Dataset: Data (GitHub, Sohu-Prog/tool-caddy-ios). Classes: fairway, hard pan, healthy grass, overgrazed, rough.

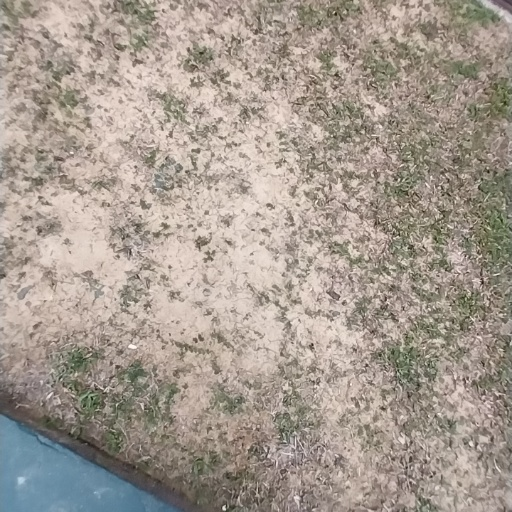
Label: overgrazed

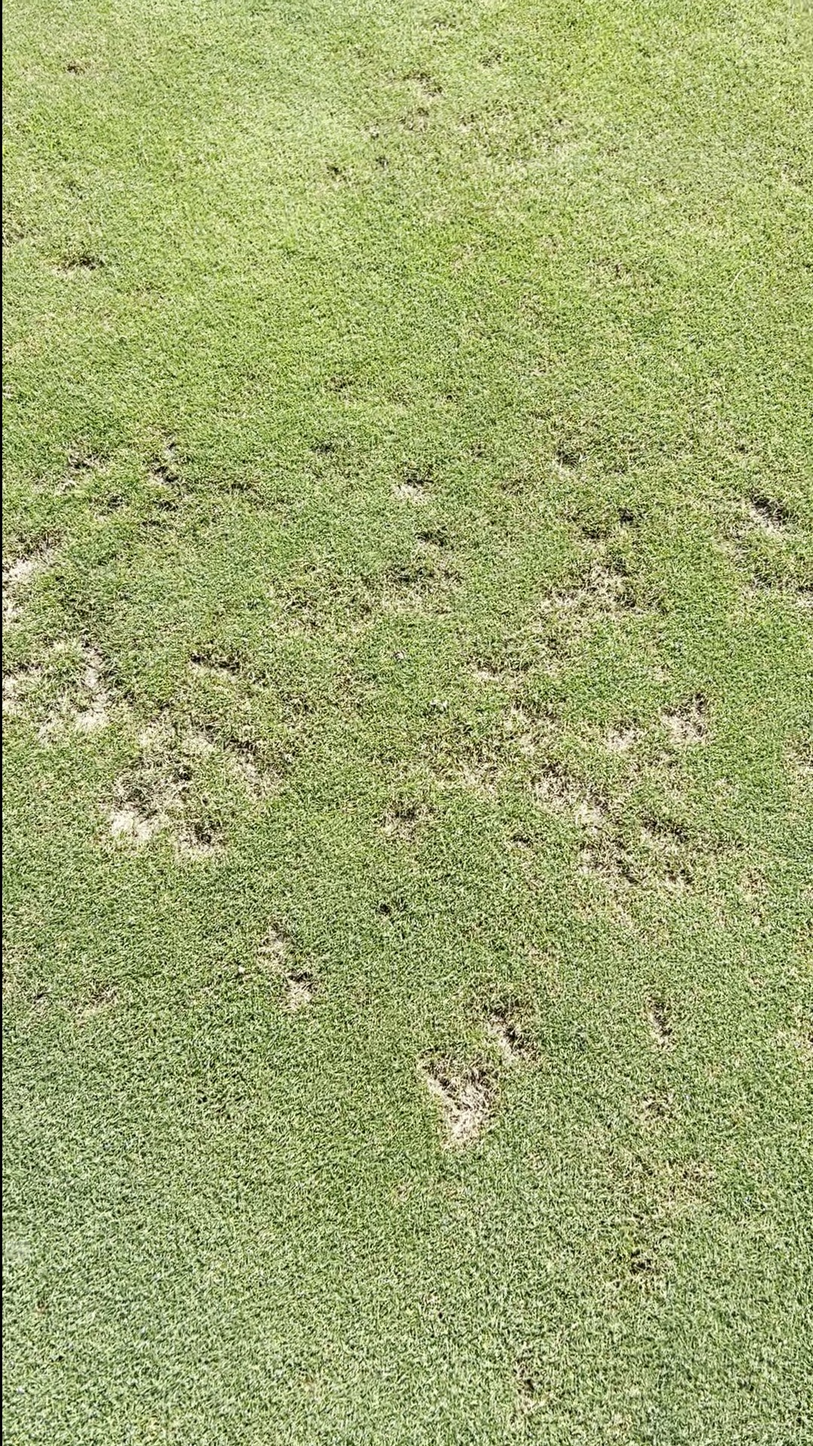
Label: fairway

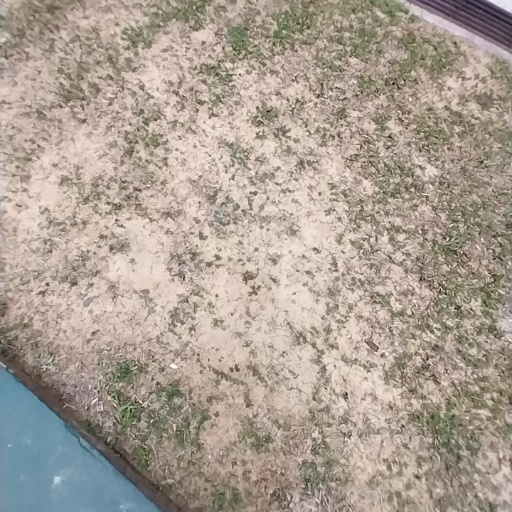
Label: hard pan

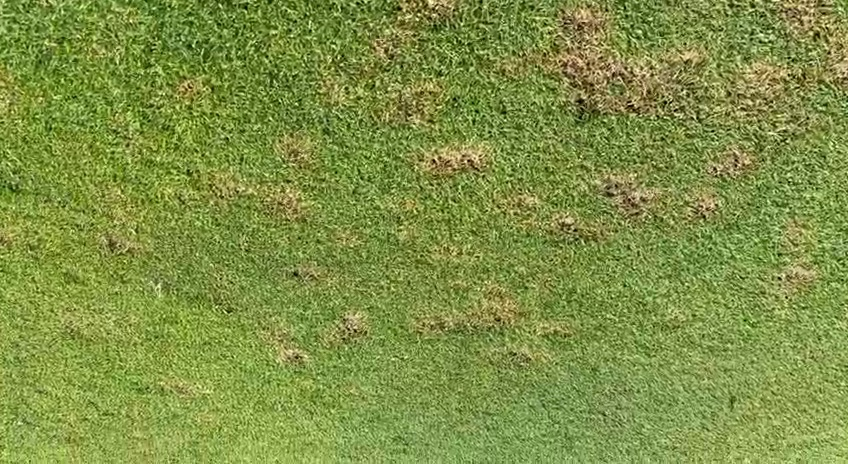
Label: fairway

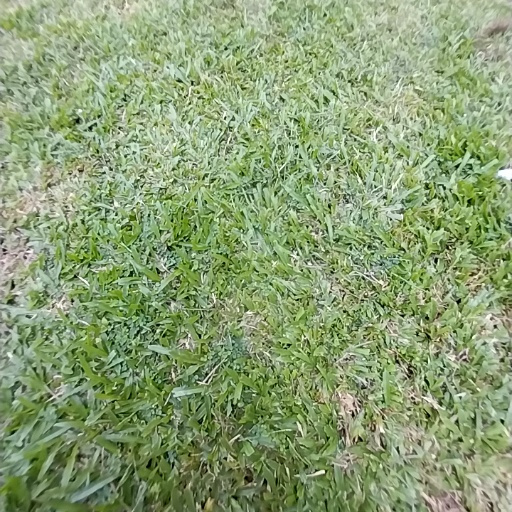
Label: healthy grass

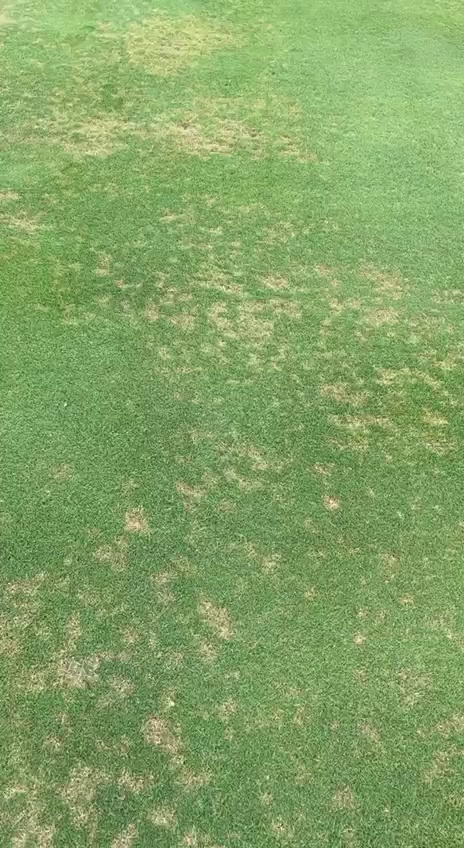
Label: fairway
